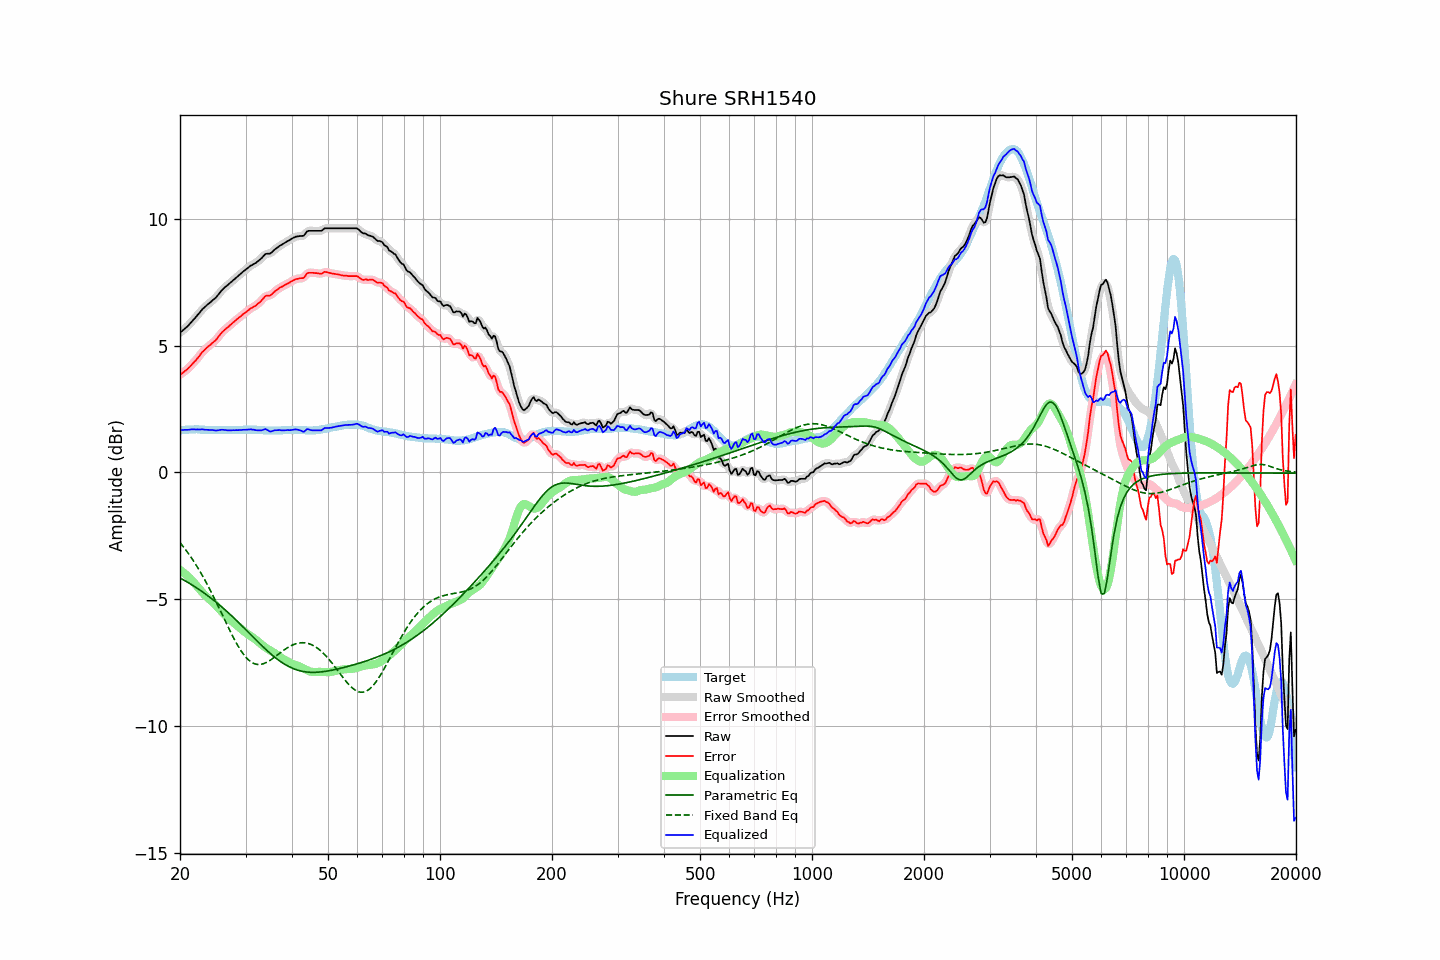

Source data for this figure (header and first rows):
frequency, raw, error, smoothed, error_smoothed, equalization, parametric_eq, fixed_band_eq, equalized_raw, equalized_smoothed, target
20.00, 5.50, 3.84, 5.50, 3.85, -3.84, -4.16, -2.76, 1.65, 1.66, 1.65
20.20, 5.56, 3.89, 5.55, 3.89, -3.89, -4.19, -2.84, 1.67, 1.66, 1.66
20.40, 5.61, 3.93, 5.61, 3.94, -3.94, -4.23, -2.92, 1.67, 1.67, 1.67
20.61, 5.67, 3.99, 5.66, 3.99, -3.99, -4.26, -3.00, 1.68, 1.68, 1.67
20.81, 5.72, 4.03, 5.72, 4.04, -4.04, -4.30, -3.09, 1.68, 1.68, 1.68
21.02, 5.78, 4.09, 5.78, 4.10, -4.10, -4.34, -3.17, 1.68, 1.68, 1.68
21.23, 5.85, 4.15, 5.85, 4.16, -4.16, -4.37, -3.26, 1.69, 1.69, 1.69
21.44, 5.92, 4.23, 5.92, 4.22, -4.22, -4.41, -3.36, 1.70, 1.70, 1.69
21.66, 5.99, 4.29, 5.99, 4.29, -4.29, -4.45, -3.45, 1.70, 1.70, 1.69
21.87, 6.06, 4.37, 6.06, 4.36, -4.36, -4.49, -3.55, 1.70, 1.70, 1.69
22.09, 6.13, 4.43, 6.13, 4.43, -4.44, -4.53, -3.65, 1.69, 1.69, 1.70
22.31, 6.21, 4.51, 6.21, 4.51, -4.51, -4.58, -3.75, 1.70, 1.69, 1.70
22.54, 6.28, 4.58, 6.28, 4.59, -4.59, -4.62, -3.85, 1.69, 1.69, 1.69
22.76, 6.36, 4.68, 6.36, 4.67, -4.66, -4.66, -3.96, 1.70, 1.70, 1.68
22.99, 6.44, 4.75, 6.43, 4.75, -4.74, -4.71, -4.07, 1.70, 1.69, 1.68
23.22, 6.49, 4.80, 6.49, 4.81, -4.80, -4.75, -4.19, 1.69, 1.69, 1.68
23.45, 6.55, 4.87, 6.55, 4.87, -4.87, -4.80, -4.30, 1.68, 1.68, 1.67
23.69, 6.61, 4.93, 6.60, 4.93, -4.93, -4.84, -4.42, 1.68, 1.68, 1.67
23.92, 6.66, 4.98, 6.66, 4.99, -4.98, -4.89, -4.54, 1.68, 1.68, 1.67
24.16, 6.71, 5.03, 6.71, 5.04, -5.04, -4.94, -4.66, 1.67, 1.68, 1.67
24.40, 6.77, 5.10, 6.76, 5.09, -5.09, -4.99, -4.79, 1.68, 1.67, 1.67
24.65, 6.82, 5.14, 6.82, 5.14, -5.15, -5.04, -4.91, 1.66, 1.66, 1.67
24.89, 6.87, 5.20, 6.88, 5.20, -5.22, -5.09, -5.04, 1.65, 1.66, 1.67
25.14, 6.94, 5.27, 6.94, 5.27, -5.29, -5.14, -5.17, 1.65, 1.66, 1.67
25.39, 7.02, 5.36, 7.02, 5.35, -5.36, -5.19, -5.30, 1.66, 1.66, 1.66
25.65, 7.10, 5.43, 7.10, 5.43, -5.42, -5.25, -5.44, 1.67, 1.67, 1.66
25.91, 7.18, 5.51, 7.17, 5.51, -5.49, -5.30, -5.57, 1.68, 1.68, 1.66
26.16, 7.24, 5.58, 7.24, 5.58, -5.56, -5.36, -5.70, 1.68, 1.68, 1.66
26.43, 7.30, 5.63, 7.30, 5.63, -5.63, -5.41, -5.84, 1.67, 1.67, 1.66
26.69, 7.35, 5.68, 7.35, 5.69, -5.69, -5.47, -5.97, 1.66, 1.66, 1.66
26.96, 7.40, 5.73, 7.40, 5.74, -5.74, -5.53, -6.10, 1.65, 1.66, 1.66
27.23, 7.46, 5.79, 7.46, 5.79, -5.80, -5.58, -6.23, 1.66, 1.66, 1.66
27.50, 7.51, 5.84, 7.51, 5.85, -5.85, -5.64, -6.36, 1.66, 1.66, 1.66
27.77, 7.57, 5.91, 7.57, 5.90, -5.90, -5.70, -6.48, 1.67, 1.66, 1.66
28.05, 7.62, 5.95, 7.62, 5.96, -5.96, -5.76, -6.60, 1.66, 1.66, 1.66
28.33, 7.68, 6.01, 7.68, 6.01, -6.01, -5.82, -6.71, 1.67, 1.67, 1.66
28.62, 7.73, 6.06, 7.73, 6.06, -6.06, -5.88, -6.83, 1.66, 1.67, 1.66
28.90, 7.79, 6.11, 7.79, 6.12, -6.12, -5.95, -6.93, 1.67, 1.67, 1.67
29.19, 7.84, 6.16, 7.84, 6.17, -6.17, -6.01, -7.03, 1.67, 1.67, 1.67
29.48, 7.90, 6.22, 7.90, 6.22, -6.22, -6.07, -7.12, 1.68, 1.68, 1.67
29.78, 7.95, 6.26, 7.95, 6.27, -6.27, -6.13, -7.21, 1.68, 1.68, 1.68
30.08, 8.00, 6.31, 8.00, 6.32, -6.32, -6.20, -7.28, 1.68, 1.68, 1.68
30.38, 8.05, 6.36, 8.05, 6.36, -6.36, -6.26, -7.35, 1.69, 1.69, 1.68
30.68, 8.10, 6.41, 8.10, 6.41, -6.41, -6.33, -7.41, 1.69, 1.69, 1.68
30.99, 8.15, 6.46, 8.14, 6.46, -6.45, -6.39, -7.46, 1.70, 1.69, 1.68
31.30, 8.18, 6.49, 8.18, 6.50, -6.49, -6.45, -7.50, 1.69, 1.69, 1.68
31.61, 8.22, 6.53, 8.22, 6.53, -6.53, -6.52, -7.53, 1.68, 1.68, 1.68
31.93, 8.25, 6.56, 8.25, 6.57, -6.58, -6.58, -7.55, 1.66, 1.67, 1.68
32.24, 8.30, 6.63, 8.30, 6.62, -6.64, -6.64, -7.56, 1.66, 1.66, 1.67
32.57, 8.35, 6.67, 8.35, 6.67, -6.69, -6.71, -7.57, 1.66, 1.65, 1.67
32.89, 8.40, 6.72, 8.40, 6.73, -6.74, -6.77, -7.56, 1.65, 1.66, 1.67
33.22, 8.46, 6.79, 8.47, 6.80, -6.80, -6.83, -7.55, 1.66, 1.67, 1.66
33.55, 8.53, 6.87, 8.53, 6.87, -6.84, -6.89, -7.53, 1.69, 1.69, 1.66
33.89, 8.60, 6.94, 8.58, 6.93, -6.89, -6.95, -7.51, 1.71, 1.70, 1.65
34.23, 8.62, 6.96, 8.61, 6.96, -6.93, -7.01, -7.48, 1.69, 1.68, 1.65
34.57, 8.62, 6.96, 8.62, 6.97, -6.97, -7.07, -7.44, 1.65, 1.65, 1.65
34.92, 8.62, 6.96, 8.63, 6.98, -7.01, -7.12, -7.40, 1.61, 1.62, 1.65
35.27, 8.67, 7.01, 8.67, 7.02, -7.05, -7.18, -7.36, 1.62, 1.62, 1.65
35.62, 8.73, 7.07, 8.72, 7.07, -7.09, -7.23, -7.32, 1.64, 1.64, 1.65
35.97, 8.79, 7.13, 8.78, 7.13, -7.12, -7.28, -7.27, 1.66, 1.66, 1.65
... 635 more rows
